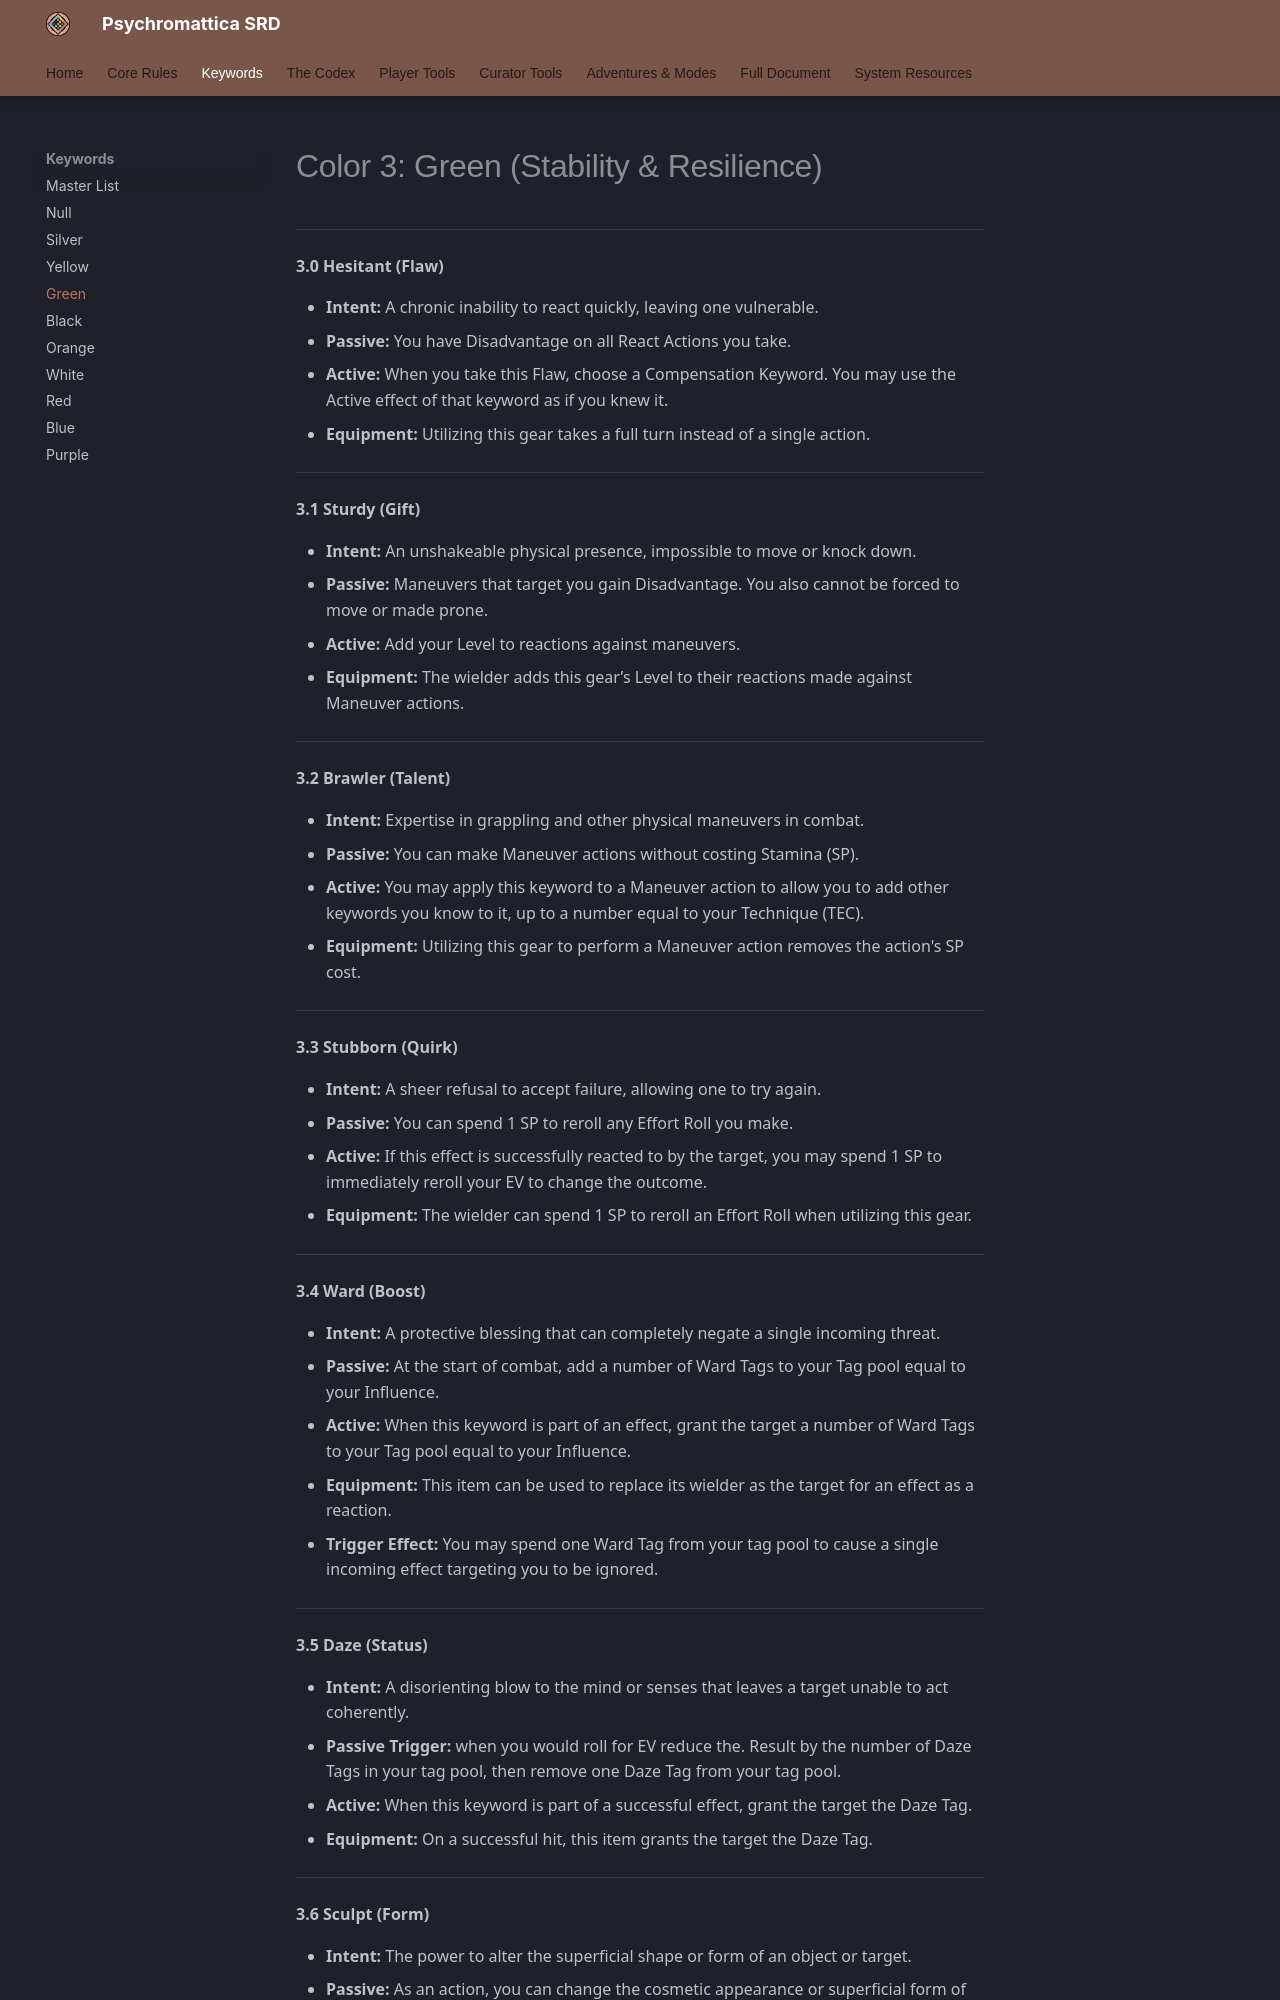

repository: bagelsan/ResonanceSRD · page: appendix-a-keywords-green/index.html · generator: mkdocs

# Color 3: Green (Stability & Resilience)

---

### 3.0 Hesitant (Flaw)
*   **Intent:** A chronic inability to react quickly, leaving one vulnerable.
*   **Passive:** You have Disadvantage on all React Actions you take.
*   **Active:** When you take this Flaw, choose a Compensation Keyword. You may use the Active effect of that keyword as if you knew it.
*   **Equipment:** Utilizing this gear takes a full turn instead of a single action.

---

### 3.1 Sturdy (Gift)
*   **Intent:** An unshakeable physical presence, impossible to move or knock down.
*   **Passive:** Maneuvers that target you gain Disadvantage. You also cannot be forced to move or made prone.
*   **Active:** Add your Level to reactions against maneuvers.
*   **Equipment:** The wielder adds this gear’s Level to their reactions made against Maneuver actions.

---

### 3.2 Brawler (Talent)
*   **Intent:** Expertise in grappling and other physical maneuvers in combat.
*   **Passive:** You can make Maneuver actions without costing Stamina (SP).
*   **Active:** You may apply this keyword to a Maneuver action to allow you to add other keywords you know to it, up to a number equal to your Technique (TEC).
*   **Equipment:** Utilizing this gear to perform a Maneuver action removes the action's SP cost.

---

### 3.3 Stubborn (Quirk)
*   **Intent:** A sheer refusal to accept failure, allowing one to try again.
*   **Passive:** You can spend 1 SP to reroll any Effort Roll you make.
*   **Active:** If this effect is successfully reacted to by the target, you may spend 1 SP to immediately reroll your EV to change the outcome.
*   **Equipment:** The wielder can spend 1 SP to reroll an Effort Roll when utilizing this gear.

---

### 3.4 Ward (Boost)
*   **Intent:** A protective blessing that can completely negate a single incoming threat.
*   **Passive:** At the start of combat, add a number of Ward Tags to your Tag pool equal to your Influence.
*   **Active:** When this keyword is part of an effect, grant the target a number of Ward Tags equal to your Influence.
*   **Equipment:** This item can be used to replace its wielder as the target for an effect as a reaction.
*   **Trigger Effect:** You may spend one Ward Tag from your tag pool to cause a single incoming effect targeting you to be ignored.

---

### 3.5 Daze (Status)
*   **Intent:** A disorienting blow to the mind or senses that leaves a target unable to act coherently.
*   **Passive Trigger:** When you would roll for an EV, reduce the result by the number of Daze Tags in your tag pool, then remove one Daze Tag from your tag pool.
*   **Active:** When this keyword is part of a successful effect, grant the target the Daze Tag.
*   **Equipment:** On a successful hit, this item grants the target the Daze Tag.

---
